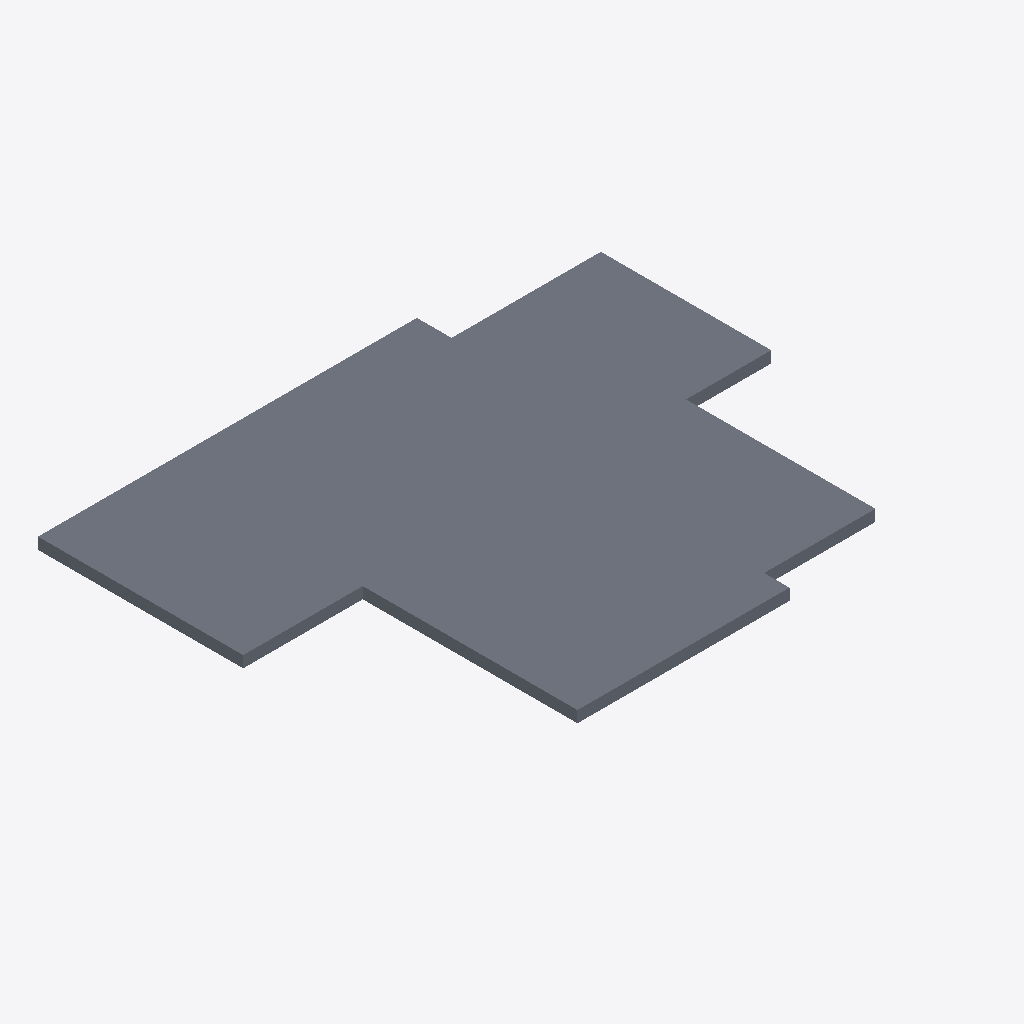
Isometric view of an IFC building model (IFC-SPF (STEP), schema IFC4, length unit millimetre), seen from the south-west, elements coloured by IFC class: 1 slab (grey).
Extent 16.7 m × 13.3 m × 0.4 m (x, y, z). Elements (1): 1 IfcSlab.

HEADER;
FILE_DESCRIPTION(('ViewDefinition [CoordinationView]'),'2;1');
FILE_NAME('','2026-05-15T08:53:14',(''),(''),'IfcOpenShell 0.8.5-1c5b825','IfcOpenShell 0.8.5-1c5b825','');
FILE_SCHEMA(('IFC4'));
ENDSEC;
DATA;
#1=IFCPROJECT('04FGei1MrA08Lu_YP623ad',$,'slab-185214 Asset Library',$,$,$,$,$,#5);
#6=IFCSITE('3$nY0ChlLDFuM$q352uOty',$,'Asset Site',$,$,$,$,$,$,$,$,$,$,$);
#7=IFCBUILDING('1m9xp3HRn4egPxpSqiDXcl',$,'Asset Building',$,$,$,$,$,$,$,$,$);
#8=IFCBUILDINGSTOREY('2E7jQPLQL5LO8kx6Ny1STx',$,'Asset Storey',$,$,$,$,$,$,$);
#12=IFCSLAB('1zLJTf39zE5AsQAORQeEJU',#86,'바닥:콘크리트-상용 362mm:185214',$,$,#91,#28,'185214',.FLOOR.);
ENDSEC;
